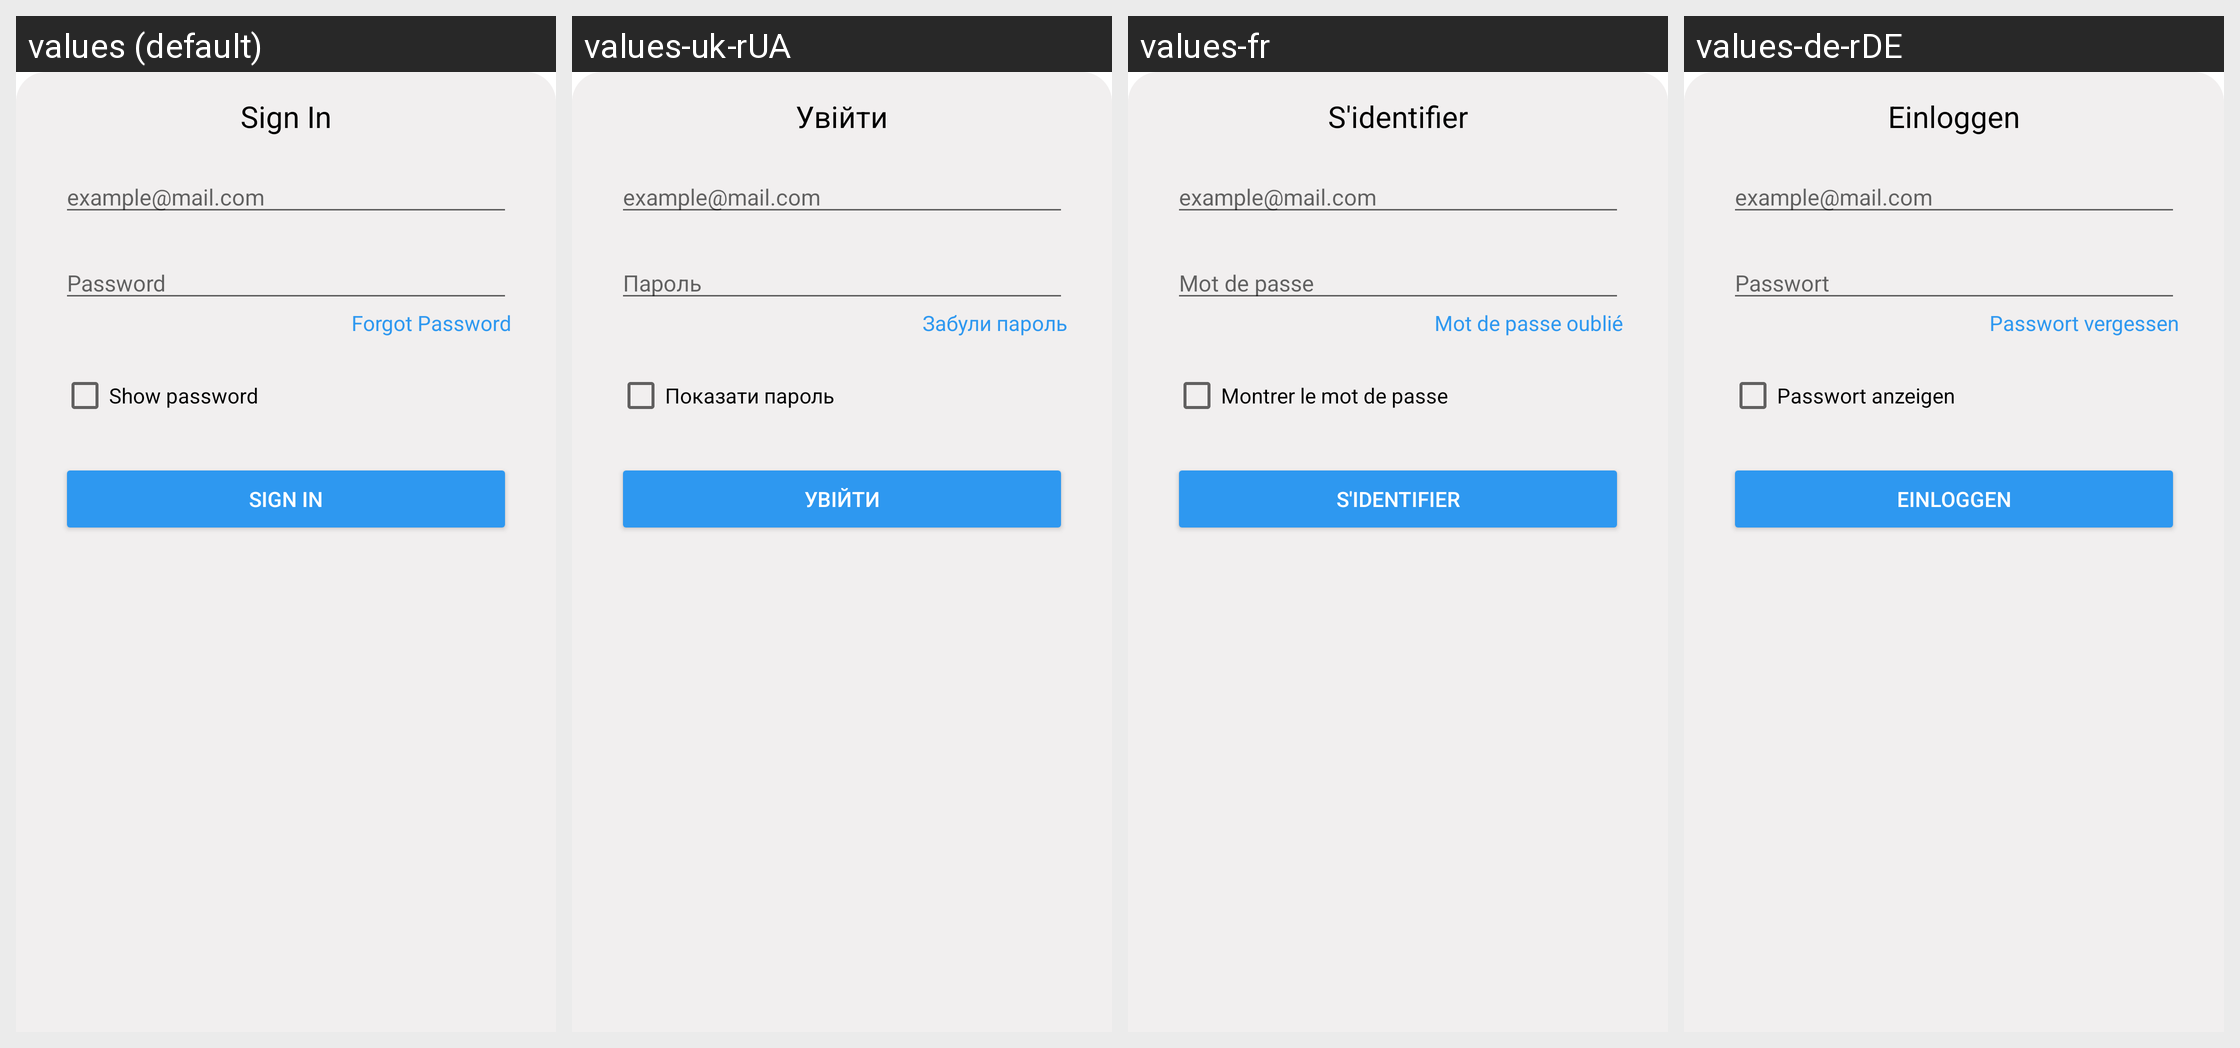

Strings drawn on this Android screen and how each of the app's shown locales translates them:
Android screen res/layout/login_bottom.xml rendered under 4 locales, left to right: values (default), values-uk-rUA, values-fr, values-de-rDE. Device: Nexus 5 (rendered at 1080×1920; each locale shown at half size, 540×960, under a caption strip naming it); theme Theme.ProtectU.
Other locales in the repository, not shown: values-pt.
Strings drawn on this screen, with the default value and each locale's value (text and hints the layout hard-codes, and strings that could not be matched under every locale, appear in the picture but are not listed):

sign_in
  values: Sign In
  values-uk-rUA: Увійти
  values-fr: S'identifier
  values-de-rDE: Einloggen

password
  values: Password
  values-uk-rUA: Пароль
  values-fr: Mot de passe
  values-de-rDE: Passwort

forgot_password
  values: Forgot Password
  values-uk-rUA: Забули пароль
  values-fr: Mot de passe oublié
  values-de-rDE: Passwort vergessen

show_password
  values: Show password
  values-uk-rUA: Показати пароль
  values-fr: Montrer le mot de passe
  values-de-rDE: Passwort anzeigen
